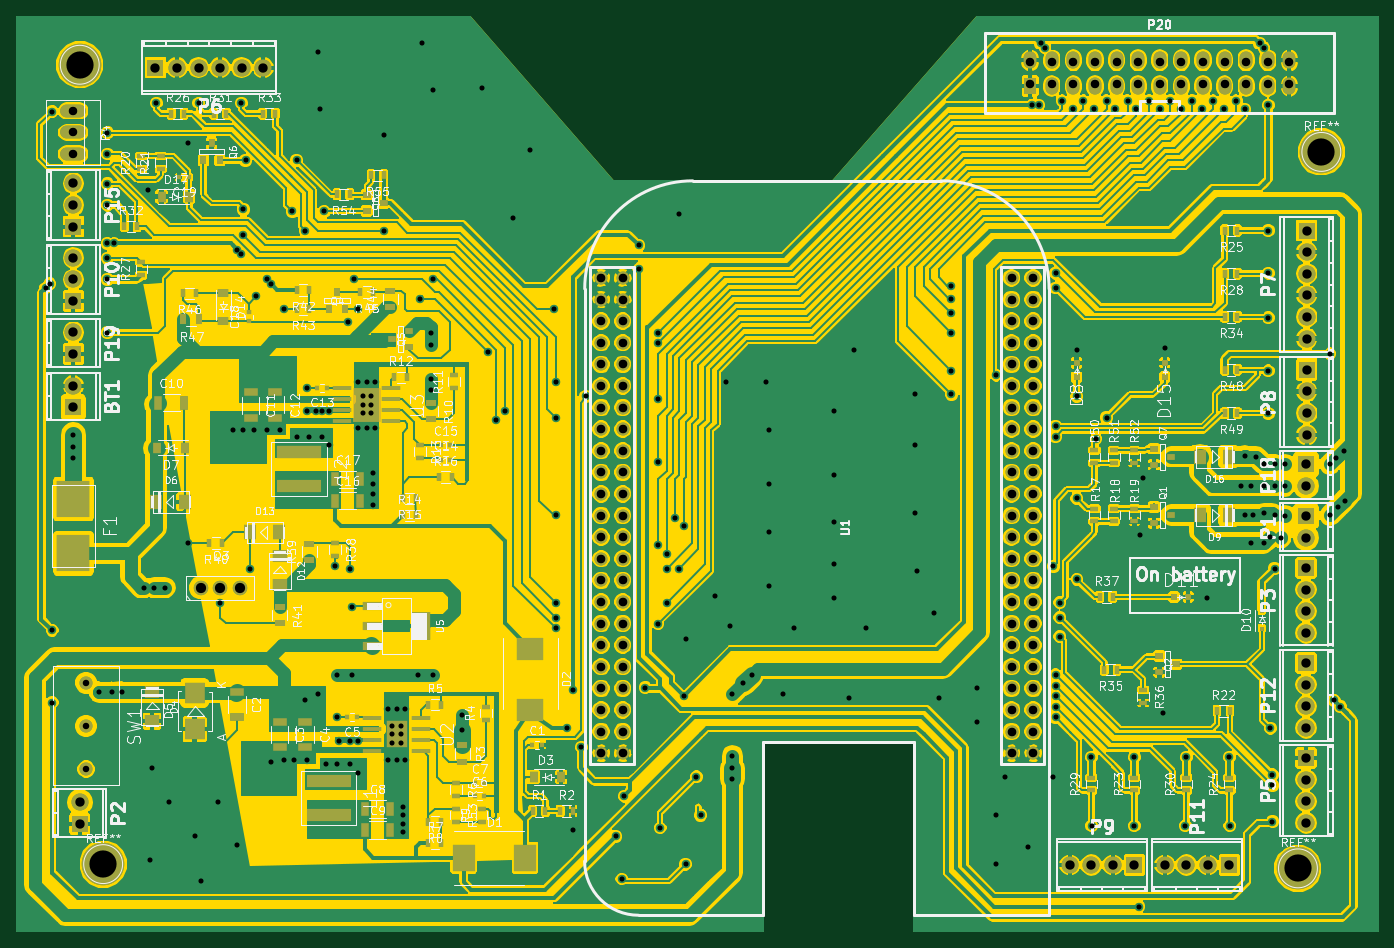
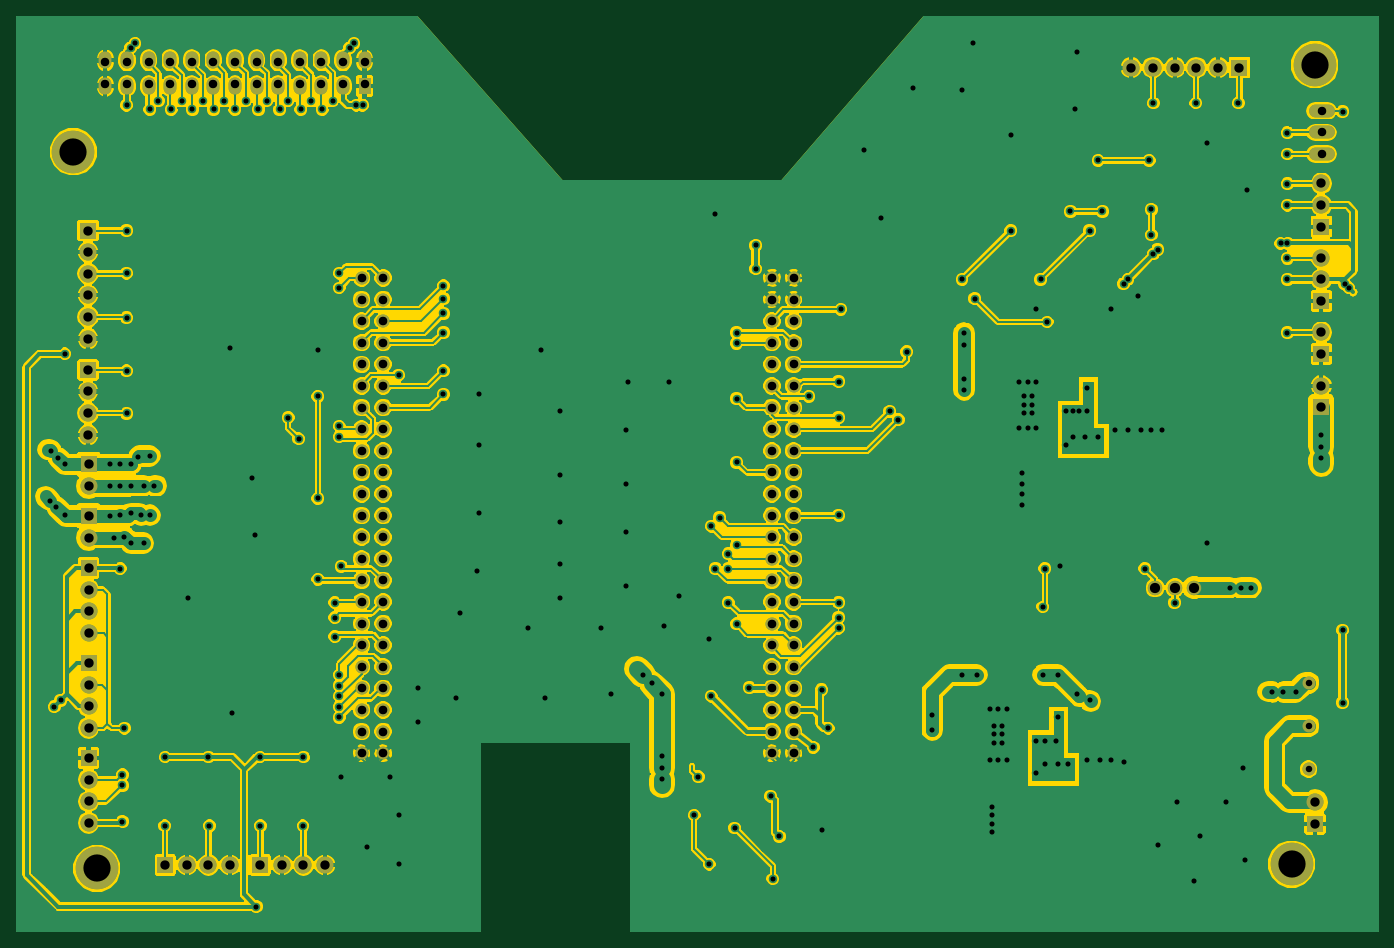
Circuit board: 7 layer files. Board 160.0 x 107.5 mm.
- bottom_copper: hapy2-B_Cu.gbl (338736 bytes)
- bottom_mask: hapy2-B_Mask.gbs (5327 bytes)
- outline: hapy2-Edge_Cuts.gm1 (1119 bytes)
- top_copper: hapy2-F_Cu.gtl (499708 bytes)
- top_mask: hapy2-F_Mask.gts (12216 bytes)
- top_silk: hapy2-F_SilkS.gto (143051 bytes)
- drill: hapy2.drl (7727 bytes)

=== bottom_copper: hapy2-B_Cu.gbl (338736 bytes, source omitted) ===
=== bottom_mask: hapy2-B_Mask.gbs ===
G04 #@! TF.FileFunction,Soldermask,Bot*
%FSLAX46Y46*%
G04 Gerber Fmt 4.6, Leading zero omitted, Abs format (unit mm)*
G04 Created by KiCad (PCBNEW (2015-09-09 BZR 6176)-product) date Jeudi 01 octobre 2015 15:16:34*
%MOMM*%
G01*
G04 APERTURE LIST*
%ADD10C,0.100000*%
%ADD11O,3.014980X1.506220*%
%ADD12C,1.699260*%
%ADD13C,1.524000*%
%ADD14C,1.500000*%
%ADD15O,1.998980X1.998980*%
%ADD16R,1.998980X1.998980*%
%ADD17O,1.500000X2.000000*%
%ADD18R,1.500000X2.000000*%
%ADD19C,5.000000*%
G04 APERTURE END LIST*
D10*
D11*
X65465000Y-46920000D03*
X65465000Y-49460000D03*
X65465000Y-52000000D03*
D12*
X82750000Y-103000000D03*
X80458920Y-103000000D03*
X85041080Y-103000000D03*
D13*
X67000000Y-119250000D03*
X67000000Y-124330000D03*
X67000000Y-114170000D03*
D14*
X175820400Y-122449800D03*
D13*
X178360400Y-66569800D03*
X175820400Y-66569800D03*
X178360400Y-69109800D03*
X175820400Y-69109800D03*
X178360400Y-71649800D03*
X175820400Y-71649800D03*
X178360400Y-86889800D03*
X178360400Y-74189800D03*
X175820400Y-74189800D03*
X175820400Y-112289800D03*
X175820400Y-114829800D03*
X175820400Y-117369800D03*
X175820400Y-119909800D03*
X175820400Y-76729800D03*
X175820400Y-79269800D03*
X178360400Y-76729800D03*
X178360400Y-79269800D03*
X178360400Y-81809800D03*
X178360400Y-84349800D03*
X178360400Y-89429800D03*
X175820400Y-81809800D03*
X178360400Y-91969800D03*
X178360400Y-94509800D03*
X175820400Y-84349800D03*
X178360400Y-97049800D03*
X175820400Y-86889800D03*
X178360400Y-99589800D03*
X175820400Y-89429800D03*
X178360400Y-102129800D03*
X175820400Y-91969800D03*
X178360400Y-104669800D03*
X175820400Y-94509800D03*
X178360400Y-107209800D03*
X175820400Y-97049800D03*
X178360400Y-109749800D03*
X175820400Y-99589800D03*
X178360400Y-112289800D03*
X175820400Y-102129800D03*
X178360400Y-114829800D03*
X175820400Y-104669800D03*
X178360400Y-117369800D03*
X175820400Y-107209800D03*
X178360400Y-119909800D03*
X175820400Y-109749800D03*
X178360400Y-122449800D03*
X130100400Y-122449800D03*
X127560400Y-109749800D03*
X130100400Y-119909800D03*
X127560400Y-107209800D03*
X130100400Y-117369800D03*
X127560400Y-104669800D03*
X130100400Y-114829800D03*
X127560400Y-102129800D03*
X130100400Y-112289800D03*
X127560400Y-99589800D03*
X130100400Y-109749800D03*
X127560400Y-97049800D03*
X130100400Y-107209800D03*
X127560400Y-94509800D03*
X130100400Y-104669800D03*
X127560400Y-91969800D03*
X130100400Y-102129800D03*
X127560400Y-89429800D03*
X130100400Y-99589800D03*
X127560400Y-86889800D03*
X130100400Y-97049800D03*
X127560400Y-84349800D03*
X130100400Y-94509800D03*
X130100400Y-91969800D03*
X127560400Y-81809800D03*
X130100400Y-89429800D03*
X130100400Y-84349800D03*
X130100400Y-81809800D03*
X130100400Y-79269800D03*
X130100400Y-76729800D03*
X127560400Y-79269800D03*
X127560400Y-76729800D03*
X127560400Y-119909800D03*
X127560400Y-117369800D03*
X127560400Y-114829800D03*
X127560400Y-112289800D03*
X127560400Y-74189800D03*
X130100400Y-74189800D03*
X130100400Y-86889800D03*
X127560400Y-71649800D03*
X130100400Y-71649800D03*
X127560400Y-69109800D03*
X130100400Y-69109800D03*
X127560400Y-66569800D03*
X130100400Y-66569800D03*
D14*
X127560400Y-122449800D03*
D15*
X65500000Y-79230000D03*
D16*
X65500000Y-81770000D03*
D15*
X210466000Y-97126000D03*
D16*
X210466000Y-94586000D03*
D15*
X66250000Y-128230000D03*
D16*
X66250000Y-130770000D03*
D15*
X210466000Y-108302000D03*
D16*
X210466000Y-100682000D03*
D15*
X210466000Y-103222000D03*
X210466000Y-105762000D03*
X210466000Y-130654000D03*
D16*
X210466000Y-123034000D03*
D15*
X210466000Y-125574000D03*
X210466000Y-128114000D03*
X82755000Y-41840000D03*
D16*
X75135000Y-41840000D03*
D15*
X77675000Y-41840000D03*
X80215000Y-41840000D03*
X85295000Y-41840000D03*
X87835000Y-41840000D03*
X210529500Y-68614500D03*
D16*
X210529500Y-60994500D03*
D15*
X210529500Y-63534500D03*
X210529500Y-66074500D03*
X210529500Y-71154500D03*
X210529500Y-73694500D03*
X210529500Y-84997500D03*
D16*
X210529500Y-77377500D03*
D15*
X210529500Y-79917500D03*
X210529500Y-82457500D03*
X182653000Y-135607000D03*
D16*
X190273000Y-135607000D03*
D15*
X187733000Y-135607000D03*
X185193000Y-135607000D03*
X65500000Y-64210000D03*
D16*
X65500000Y-69290000D03*
D15*
X65500000Y-66750000D03*
X193829000Y-135607000D03*
D16*
X201449000Y-135607000D03*
D15*
X198909000Y-135607000D03*
X196369000Y-135607000D03*
X210466000Y-119478000D03*
D16*
X210466000Y-111858000D03*
D15*
X210466000Y-114398000D03*
X210466000Y-116938000D03*
X65500000Y-55460000D03*
D16*
X65500000Y-60540000D03*
D15*
X65500000Y-58000000D03*
X210466000Y-91030000D03*
D16*
X210466000Y-88490000D03*
D15*
X65500000Y-72980000D03*
D16*
X65500000Y-75520000D03*
D17*
X208490000Y-44020000D03*
X208490000Y-40980000D03*
X205950000Y-40980000D03*
X205950000Y-44020000D03*
X203410000Y-44020000D03*
X203410000Y-40980000D03*
X200870000Y-40980000D03*
X200870000Y-44020000D03*
X198330000Y-44020000D03*
X198330000Y-40980000D03*
X195790000Y-40980000D03*
X195790000Y-44020000D03*
X193250000Y-44020000D03*
X193250000Y-40980000D03*
X190710000Y-40980000D03*
X190710000Y-44020000D03*
X188170000Y-44020000D03*
X188170000Y-40980000D03*
X185630000Y-40980000D03*
X185630000Y-44020000D03*
D18*
X178010000Y-44020000D03*
D17*
X178010000Y-40980000D03*
X180550000Y-44020000D03*
X180550000Y-40980000D03*
X183090000Y-44020000D03*
X183090000Y-40980000D03*
D19*
X66250000Y-41500000D03*
X209500000Y-136000000D03*
X69000000Y-135500000D03*
X212250000Y-51750000D03*
M02*

=== outline: hapy2-Edge_Cuts.gm1 ===
G04 #@! TF.FileFunction,Profile,NP*
%FSLAX46Y46*%
G04 Gerber Fmt 4.6, Leading zero omitted, Abs format (unit mm)*
G04 Created by KiCad (PCBNEW (2015-09-09 BZR 6176)-product) date Jeudi 01 octobre 2015 15:16:34*
%MOMM*%
G01*
G04 APERTURE LIST*
%ADD10C,0.100000*%
%ADD11C,0.254000*%
G04 APERTURE END LIST*
D10*
D11*
G36*
X218873000Y-143373000D02*
X164377000Y-143373000D01*
X164377000Y-121123000D01*
X146623000Y-121123000D01*
X146623000Y-141500000D01*
X146623000Y-142000000D01*
X146623000Y-143373000D01*
X58877000Y-143373000D01*
X58877000Y-35877000D01*
X112192160Y-35877000D01*
X128942160Y-55127000D01*
X154807278Y-55127000D01*
X171807278Y-35877000D01*
X218873000Y-35877000D01*
X218873000Y-143373000D01*
X218873000Y-143373000D01*
G37*
X218873000Y-143373000D02*
X164377000Y-143373000D01*
X164377000Y-121123000D01*
X146623000Y-121123000D01*
X146623000Y-141500000D01*
X146623000Y-142000000D01*
X146623000Y-143373000D01*
X58877000Y-143373000D01*
X58877000Y-35877000D01*
X112192160Y-35877000D01*
X128942160Y-55127000D01*
X154807278Y-55127000D01*
X171807278Y-35877000D01*
X218873000Y-35877000D01*
X218873000Y-143373000D01*
M02*

=== top_copper: hapy2-F_Cu.gtl (499708 bytes, source omitted) ===
=== top_mask: hapy2-F_Mask.gts (12216 bytes, source omitted) ===
=== top_silk: hapy2-F_SilkS.gto (143051 bytes, source omitted) ===
=== drill: hapy2.drl (7727 bytes, source omitted) ===
